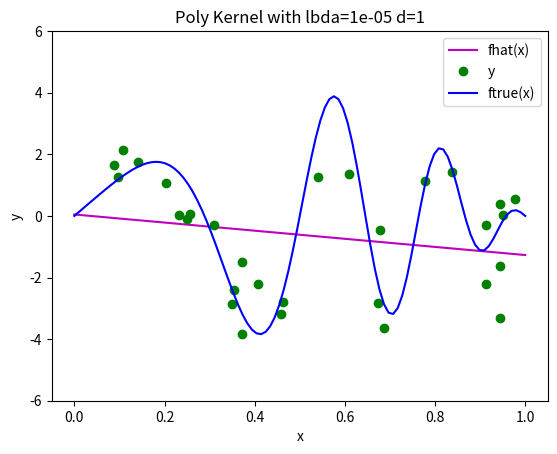

Reproduce this figure in Python. (Note: this script raises an exception after producing the figure.)
# In[]

import numpy as np
import matplotlib.pyplot as plt
from scipy import linalg

n = 30
x = np.sort(np.random.rand(n,1), axis = 0)
y = (4 * np.sin(np.pi * x) * np.cos(6 * np.pi * np.square(x))).ravel()
eps = np.random.normal(0,1,y.shape)
y = y + eps

print("random data generated")

# In[]


def train(K, Y, lbda):
    n = len(K)
    reg_matrix = lbda * np.eye(n)

    trained = linalg.solve((K + reg_matrix), (Y))   
    return trained

def predict_poly(alpha, X, Xorg, d):
    n1 = len(X)
    n2 = len(Xorg)
    f_ = np.zeros(n1)
    K = kPolyxz(Xorg,X,d)
    f_ = np.matmul(alpha, K)
    return f_

def predict_rbf(alpha, X, Xorg, g):
    n1 = len(X)
    n2 = len(Xorg)
    f_ = np.zeros(n1)
    K = kRBFxz(Xorg,X,g)
    f_ = np.matmul(alpha, K) 
    return f_

def error(f_, y):
    return np.average(np.square(f_ - y))

def kPolyx(x,d):
    n = len(x)
    k = np.outer(x,x)
    k = np.ones((n,n)) + k
    k = np.power(k,d)
    return k

def kPolyxz(x,z,d):
    n1 = len(x)
    n2 = len(z)
    k = np.outer(x,z)
    k = np.ones((k.shape)) + k
    k = np.power(k,d)
    return k

def kRBFx(x,g):
    n = len(x)
    X = np.broadcast_to(x,(n,n))
    k = np.square(X.T - X) * -1 * g
    return np.exp(k)

def kRBFxz(x,z,g):
    n = len(x)
    nz = len(z)
    z_ = np.zeros((nz,1))
    for i in range(nz):
        z_[i] = z[i]
    X = np.broadcast_to(x,(n,nz))
    Z = np.broadcast_to(z_,(nz,n))
    k = np.square(X - Z.T) * -1 * g
    return np.exp(k)


def loss(K, alpha, y, lbda):

    s = y - np.matmul(K,alpha)
    S = np.square(linalg.norm(s,2))

    return S + lbda * alpha.T.dot(K.dot(alpha))

# In[]

# Leave-One-Out

d_list = [1,4,10,15,20,25,30,35,40,45,50,55,60,70,80]
g_list = [1,4,10,15,20,25,30,35,40,45,50,55,60,70,80]
lbda_list = [1e-5,1e-4,1e-3,1e-2,1e-1,1,1e1,1e2,1e3,1e4]


i_array = np.arange(n)

poly_loss_grid = {}
rbf_loss_grid = {}
poly_error_grid = {}
rbf_error_grid = {}

for lbda in lbda_list:
    for d in d_list:
        poly_errors = []
        poly_losses = []
        for one in range(n):
            i_tr = np.delete(i_array, one)
            i_va = one
            Xtr = x[i_tr]
            Xva = x[i_va]
            Ytr = y[i_tr]
            Yva = y[i_va]

            Ntr = len(Xtr)
            Ktr_poly = kPolyx(Xtr,d)
            Nva = len(Xva)
            Kva_poly = kPolyx(Xva,d)
            alpha_poly = train(Ktr_poly, Ytr, lbda)
            loss_poly = loss(Ktr_poly, alpha_poly, Ytr, lbda)
            poly_losses.append(loss_poly)
            fhat_poly_va = predict_poly(alpha_poly, Xva, Xtr, d)
            error_poly = error(fhat_poly_va, Yva)
            poly_errors.append(error_poly)
        poly_error_grid[(lbda,d)] = np.mean(poly_errors)
        poly_loss_grid[(lbda,d)] = np.mean(poly_losses)
        
    for g in g_list:
        rbf_errors = []
        rbf_losses = []
        for one in range(n):
            i_tr = np.delete(i_array, one)
            i_va = one        
            Xtr = x[i_tr]
            Xva = x[i_va]
            Ytr = y[i_tr]
            Yva = y[i_va]

            Ntr = len(Xtr)
            Ktr_rbf = kRBFx(Xtr,g)
            Nva = len(Xva)
            Kva_rbf = kRBFx(Xva,g)
            alpha_rbf = train(Ktr_rbf, Ytr, lbda)
            loss_rbf = loss(Ktr_rbf, alpha_rbf, Ytr, lbda)
            rbf_losses.append(loss_rbf)
            fhat_rbf_va  = predict_rbf(alpha_rbf , Xva, Xtr, g)
            error_rbf  = error(fhat_rbf_va,  Yva)
            rbf_errors.append(error_rbf)
        rbf_error_grid[(lbda,g)] = np.mean(rbf_errors)
        rbf_loss_grid[(lbda,g)] = np.mean(rbf_losses)


# In[]

d_list = [1,4,10,15,20,25,30,35,40,45,50,55,60,70,80]
g_list = [1,4,10,15,20,25,30,35,40,45,50,55,60,70,80]
lbda_list = [1e-5,1e-4,1e-3,1e-2,1e-1,1,1e1,1e2,1e3,1e4]

x_r = np.linspace(0.0,1.0,100)
f_true = 4 * np.sin(np.pi * x_r) * np.cos(6 * np.pi * np.square(x_r))
lw = 2
kernel_label = ['RBF', 'Poly']
model_color = ['m', 'g','b']

for lbda in lbda_list:
    for d in d_list:
        Kpoly = kPolyx(x,d)
        alphap = train(Kpoly, y, lbda)
        fhat_poly = predict_poly(alphap, x_r, x, d)
        plt.plot(x_r, fhat_poly, color=model_color[0], label='fhat(x)')
        plt.plot(x, y, 'o', color=model_color[1], label='y')
        plt.plot(x_r, f_true, color=model_color[2], label='ftrue(x)')
        plt.xlabel("x")
        plt.ylabel("y")
        plt.ylim((-6,6))
        plt.title(f"Poly Kernel with lbda={lbda} d={d}")
        plt.legend()
        plt.savefig(f"A3_B_plots/HW3_A3B_poly_d{d}_{lbda}_{n}.png")
        plt.show()

    for g in g_list:
        Krbf = kRBFx(x,g)
        alphar = train(Krbf, y, lbda)
        fhat_rbf = predict_rbf(alphar, x_r, x, g)   
        plt.plot(x_r, fhat_rbf, color=model_color[0], label='fhat(x)')
        plt.plot(x, y, 'o', color=model_color[1], label='y')
        plt.plot(x_r, f_true, color=model_color[2], label='ftrue(x)')
        plt.xlabel("x")
        plt.ylabel("y")
        plt.ylim((-6,6))
        plt.title(f"RBF Kernel with lbda={lbda} g={g}")
        plt.legend()
        plt.savefig(f"A3_B_plots/HW3_A3B_rbf_g{g}_{lbda}_{n}.png")
        plt.show()

# In[]
B = 300
g = 28
d = 20
lbda_rbf = 0.001
lbda_poly = 0.0001
finegrid = 300
ind = np.linspace(0,n-1,n, dtype=int)
x_r = np.linspace(0.0,1.0,finegrid)
f_true = 4 * np.sin(np.pi * x_r) * np.cos(6 * np.pi * np.square(x_r))
lw = 2
kernel_label = ['RBF', 'Poly']
model_color = ['m', 'g','b']
f_hat_poly_b = np.zeros((B, finegrid))
f_hat_rbf_b = np.zeros((B, finegrid))
lower95 = np.zeros((finegrid))
upper95 = np.zeros((finegrid))
lower5 = np.zeros((finegrid))
upper5 = np.zeros((finegrid))
lower95_r = np.zeros((finegrid))
upper95_r = np.zeros((finegrid))
lower5_r = np.zeros((finegrid))
upper5_r = np.zeros((finegrid))

for b in range(B):
    choices = np.sort(np.random.choice(ind,n,replace=True))
    x_boot = x[choices]
    y_boot = y[choices]
    
    Kpoly = kPolyx(x_boot,d)
    alphap = train(Kpoly, y_boot, lbda_poly)
    fhat_poly = predict_poly(alphap, x_r, x_boot, d)
    f_hat_poly_b[b] = fhat_poly

    Krbf = kRBFx(x_boot,g)
    alphar = train(Krbf, y_boot, lbda_rbf)
    fhat_rbf = predict_rbf(alphar, x_r, x_boot, g)   
    f_hat_rbf_b[b] = fhat_rbf

for i in range(finegrid):
    colm_poly = np.sort(f_hat_poly_b[:,i]) #length 300
    lower95[i] = colm_poly[8]
    upper95[i] = colm_poly[292]
    lower5[i]  = colm_poly[143]
    upper5[i]  = colm_poly[156]

    colm_rbf = np.sort(f_hat_rbf_b[:,i]) #length 300
    lower95_r[i] = colm_rbf[8]
    upper95_r[i] = colm_rbf[292]
    lower5_r[i]  = colm_rbf[143]
    upper5_r[i]  = colm_rbf[156]
# In[]

Krbf = kRBFx(x,g)
alphar = train(Krbf, y, lbda_rbf)
fhat_rbf = predict_rbf(alphar, x_r, x, g)   

plt.plot(x_r, fhat_rbf, label='fhat(x)')
plt.plot(x, y, 'o', label='y')
plt.plot(x_r, lower95_r, label='lower95')
plt.plot(x_r, upper95_r, label='upper95')
plt.legend()
plt.ylim((-7,7))
plt.title(f"RBF Kernel with 95% confidence interval lbda={lbda_rbf} g={g}")
plt.savefig(f"HW3_A3D_95rbf_g{g}_{lbda_rbf}_{n}_fine300.png")

plt.show()

plt.plot(x_r, fhat_rbf, label='fhat(x)')
plt.plot(x, y, 'o', label='y')
plt.plot(x_r, lower5_r, label='lower5')
plt.plot(x_r, upper5_r, label='upper5') 
plt.legend()
plt.ylim((-5,5))

plt.title(f"RBF Kernel with 5% confidence interval lbda={lbda_rbf} g={g}")
plt.savefig(f"HW3_A3D_5rbf_g{g}_{lbda_rbf}_{n}_fine300.png")

plt.show()

plt.plot(x_r, fhat_poly, label='fhat(x)')
plt.plot(x, y, 'o', label='y')
plt.plot(x_r, lower95, label='lower95')
plt.plot(x_r, upper95, label='upper95')
plt.legend()
plt.ylim((-7,7))
plt.title(f"Poly Kernel with 95% confidence interval lbda={lbda_poly} d={d}")
plt.savefig(f"HW3_A3D_95poly_d{d}_{lbda_poly}_{n}_fine300.png")

plt.show()

plt.plot(x_r, fhat_poly, label='fhat(x)')
plt.plot(x, y, 'o', label='y')
plt.plot(x_r, lower5, label='lower5')
plt.plot(x_r, upper5, label='upper5') 
plt.legend()
plt.ylim((-5,5))

plt.title(f"Poly Kernel with 5% confidence interval lbda={lbda_poly} d={d}")
plt.savefig(f"HW3_A3D_5poly_d{d}_{lbda_poly}_{n}_fine300.png")
plt.show()


# In[]

# 10-fold CV

d_list = [1,4,10,15,20,25,30,35,40,45,50,55,60,70,80]
g_list = [1,4,10,15,20,25,30,35,40,45,50,55,60,70,80]
lbda_list = [1e-5,1e-4,1e-3,1e-2,1e-1,1,1e1,1e2,1e3,1e4]

i_array = np.arange(n)
batch_size=30
i_array = np.random.permutation(i_array)
print(f"i_array:{i_array}")

poly_loss_grid = {}
rbf_loss_grid = {}
poly_error_grid = {}
rbf_error_grid = {}

for lbda in lbda_list:
    for d in d_list:
        poly_errors = []
        poly_losses = []
        for fold in range(10):
            indd = i_array[fold*batch_size : (fold+1)*batch_size]
            i_tr = np.concatenate((i_array[:fold*batch_size], i_array[(fold+1)*batch_size:]))
            i_va = indd        
            Xtr = x[i_tr]
            Xva = x[i_va]
            Ytr = y[i_tr]
            Yva = y[i_va]

            Ntr = len(Xtr)
            Ktr_poly = np.zeros((Ntr,Ntr)) #29x29
            Ktr_poly = kPolyx(Xtr,d)

            Nva = len(Xva)
            Kva_poly = np.zeros((Nva,Nva))
            Kva_poly = kPolyx(Xva,d)

            alpha_poly = train(Ktr_poly, Ytr, lbda)

            loss_poly = loss(Ktr_poly, alpha_poly, Ytr, lbda)

            poly_losses.append(loss_poly)

            fhat_poly_va = predict_poly(alpha_poly, Xva, Xtr, d)

            error_poly = error(fhat_poly_va, Yva)
            
            poly_errors.append(error_poly)

        poly_error_grid[(lbda,d)] = np.mean(poly_errors)
        poly_loss_grid[(lbda,d)] = np.mean(poly_losses)
    for g in g_list:
        rbf_errors = []
        rbf_losses = []
        for fold in range(10):
            indd = i_array[fold*batch_size : (fold+1)*batch_size]
            i_tr = np.concatenate((i_array[:fold*batch_size], i_array[(fold+1)*batch_size:]))
            i_va = indd        
            Xtr = x[i_tr]
            Xva = x[i_va]
            Ytr = y[i_tr]
            Yva = y[i_va]


            Ntr = len(Xtr)
            Ktr_rbf = np.zeros((Ntr,Ntr))
            Ktr_rbf = kRBFx(Xtr,g)

            Nva = len(Xva)
            Kva_rbf = np.zeros((Nva,Nva))
            Kva_rbf = kRBFx(Xva,g)

            alpha_rbf = train(Ktr_rbf, Ytr, lbda)

            loss_rbf = loss(Ktr_rbf, alpha_rbf, Ytr, lbda)

            rbf_losses.append(loss_rbf)

            fhat_rbf_va  = predict_rbf(alpha_rbf , Xva, Xtr, g)

            error_rbf  = error(fhat_rbf_va,  Yva)
            
            rbf_errors.append(error_rbf)

        rbf_error_grid[(lbda,g)] = np.mean(rbf_errors)
        rbf_loss_grid[(lbda,g)] = np.mean(rbf_losses)



#In[]

# A3.e
B=300

d=20
g=28
lbda_rbf = 0.001
lbda_poly = 0.0001

m = 1000
x_ = np.sort(np.random.rand(m,1), axis = 0)
y_ = (4 * np.sin(np.pi * x_) * np.cos(6 * np.pi * np.square(x_))).ravel()
eps_ = np.random.normal(0,1,y_.shape)
y_ = y_ + eps_

finegrid = 1000
x_r = np.linspace(0.0,1.0,finegrid)
import time

indic = np.linspace(0,m-1,m, dtype=int)

mse_diff = np.zeros((B))
f_hat_poly_b = np.zeros((B,m))
f_hat_rbf_b = np.zeros((B,m))
print("bootstrapping")
start = time.time()
for b in range(B):
    choices = np.sort(np.random.choice(indic,m,replace=True))
    x_boot = x_[choices]
    y_boot = y_[choices]
    
    Kpoly = kPolyx(x_boot,d)
    alphap = train(Kpoly, y_boot, lbda_poly)
    fhat_poly = predict_poly(alphap, x_r, x_boot, d)
    f_hat_poly_b[b] = fhat_poly

    print(f"time per b end of poly: {time.time()-start}")
    start = time.time()

    Krbf = kRBFx(x_boot,g)
    alphar = train(Krbf, y_boot, lbda_rbf)
    fhat_rbf = predict_rbf(alphar, x_r, x_boot, g)   
    f_hat_rbf_b[b] = fhat_rbf

    print(f"time per b end of rbf: {time.time()-start}")
    start = time.time()

    mse_diff[b] = np.average(np.square(y_boot - fhat_poly)-np.square(y_boot - fhat_rbf))
    print(f"time per b end of diff: {time.time()-start}, mse_diff[{b}]={mse_diff[b]}")
    start = time.time()


mse_diff = np.sort(mse_diff)

dlower95 = mse_diff[8]
dupper95 = mse_diff[292]
dlower5  = mse_diff[143]
dupper5  = mse_diff[156]

print(dlower95,dupper95,dlower5,dupper5)
# 0.03999296960733489 0.8226023409500371 0.5292052841130107 0.5495539163603539